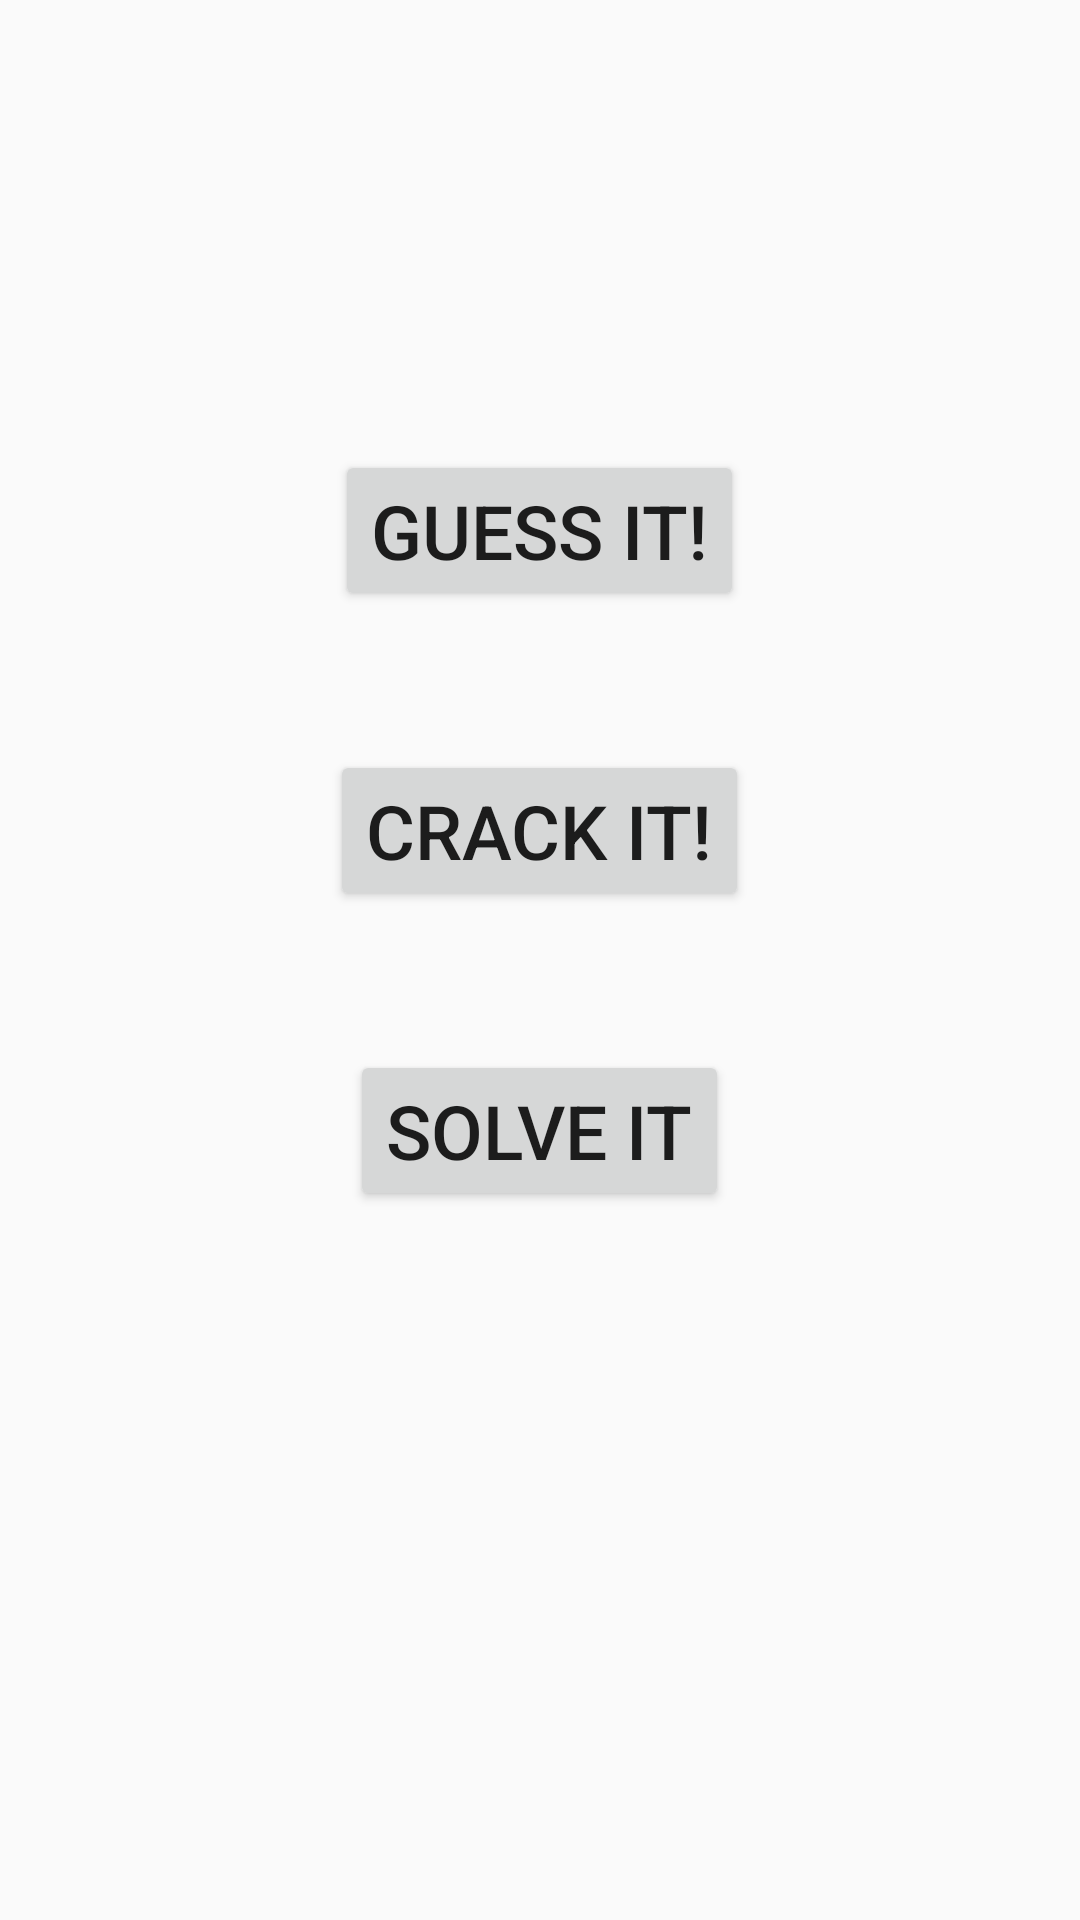

The Android layout XML behind this screen, and the referenced resources:
<!-- AndroidManifest.xml: application theme AppTheme -->
<!-- res/layout/content_main.xml -->
<?xml version="1.0" encoding="utf-8"?>
<RelativeLayout android:layout_width="match_parent"
    android:layout_height="match_parent"
    android:background="@drawable/background"
    xmlns:android="http://schemas.android.com/apk/res/android">

    <Button
        android:id="@+id/btnBeginner"
        android:layout_width="wrap_content"
        android:layout_height="wrap_content"
        android:layout_centerHorizontal="true"
        android:layout_alignParentTop="true"
        android:layout_marginTop="150dp"
        android:text="Guess It!"
        android:textSize="25sp"/>

    <Button
        android:id="@+id/btnIntermediate"
        android:layout_width="wrap_content"
        android:layout_height="wrap_content"
        android:layout_alignParentTop="true"
        android:layout_centerHorizontal="true"
        android:layout_marginTop="250dp"
        android:text="Crack It!"
        android:textSize="25sp" />

    <Button
        android:id="@+id/btnAdvanced"
        android:layout_width="wrap_content"
        android:layout_height="wrap_content"
        android:layout_alignParentTop="true"
        android:layout_centerHorizontal="true"
        android:layout_marginTop="350dp"
        android:text="Solve It"
        android:textSize="25sp" />


</RelativeLayout>
<!-- resources referenced by this layout -->
<resources>
  <style name="AppTheme" parent="Theme.AppCompat.Light.DarkActionBar">
          
          <item name="colorPrimary">@color/colorPrimary</item>
          <item name="colorPrimaryDark">@color/colorPrimaryDark</item>
          <item name="colorAccent">@color/colorAccent</item>
      </style>
  <color name="colorPrimary">#3F51B5</color>
  <color name="colorPrimaryDark">#000000</color>
  <color name="colorAccent">#FF4081</color>
</resources>
